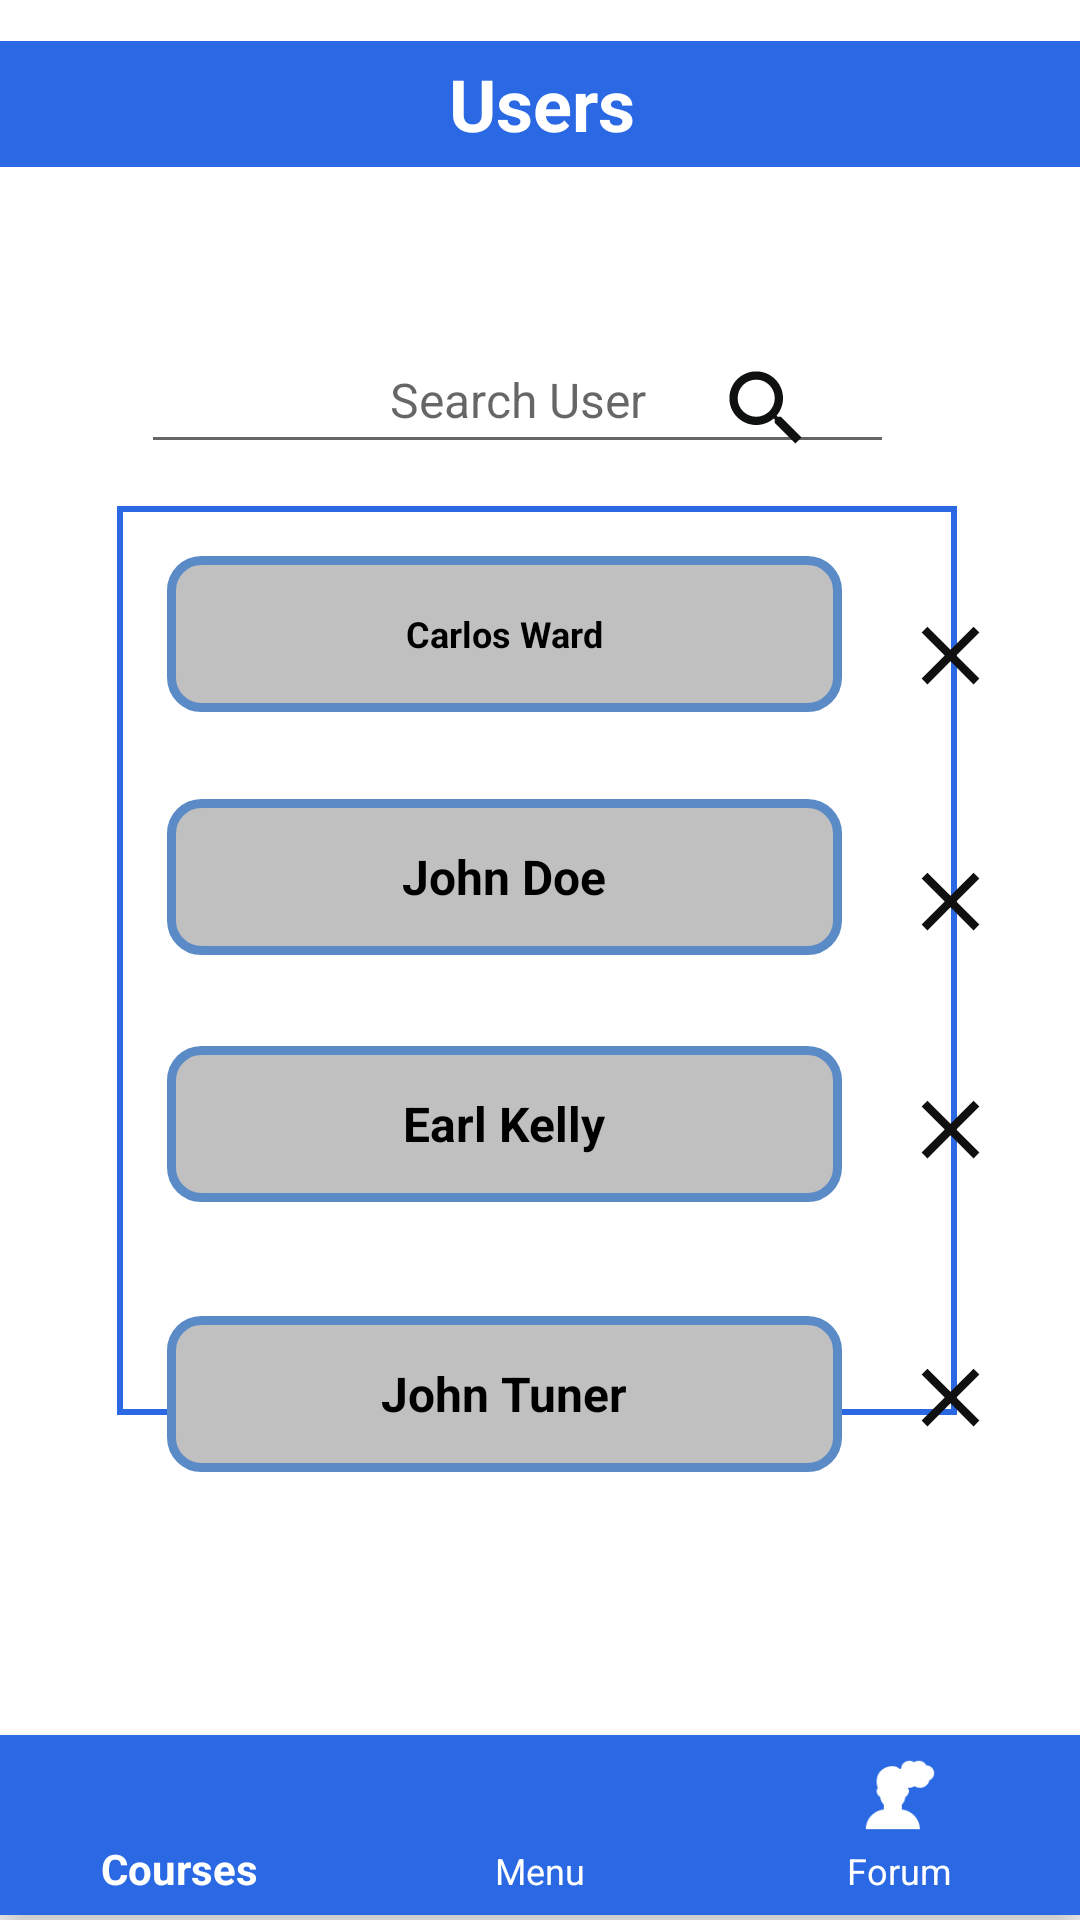

Write the Android layout XML for this screen, with the resource values it uses.
<!-- AndroidManifest.xml: application theme Theme.CourseExamApp -->
<!-- res/layout/activity_users_list.xml -->
<?xml version="1.0" encoding="utf-8"?>
<androidx.constraintlayout.widget.ConstraintLayout xmlns:android="http://schemas.android.com/apk/res/android"
    xmlns:app="http://schemas.android.com/apk/res-auto"
    xmlns:tools="http://schemas.android.com/tools"
    android:layout_width="match_parent"
    android:layout_height="match_parent"
    tools:context=".UsersList">


        <TextView
            android:id="@+id/users_textView"
            android:layout_width="383dp"
            android:layout_height="42dp"
            android:background="@color/main"
            android:gravity="center"

            android:text="@string/users_textView"
            android:textColor="@color/white"
            android:textSize="24sp"
            android:textStyle="bold"
            app:backgroundTint="@color/main"
            app:layout_constraintBottom_toBottomOf="parent"
            app:layout_constraintEnd_toEndOf="parent"
            app:layout_constraintHorizontal_bias="0.491"
            app:layout_constraintStart_toStartOf="parent"
            app:layout_constraintTop_toTopOf="parent"
            app:layout_constraintVertical_bias="0.023" />

        <TextView
            android:id="@+id/background_textview"
            android:layout_width="280dp"
            android:layout_height="303dp"
            android:layout_centerHorizontal="true"
            android:layout_centerVertical="true"
            android:background="@drawable/background_border"
            android:gravity="center"
            android:text=""
            android:textSize="12sp"
            app:layout_constraintBottom_toBottomOf="parent"
            app:layout_constraintEnd_toEndOf="parent"
            app:layout_constraintHorizontal_bias="0.488"
            app:layout_constraintStart_toStartOf="parent"
            app:layout_constraintTop_toTopOf="parent" />

        <com.google.android.material.bottomnavigation.BottomNavigationView
            android:id="@+id/bottomNavigationView"
            android:layout_width="match_parent"
            android:layout_height="60dp"
            android:fadingEdge="horizontal"
            android:focusable="true"
            android:focusableInTouchMode="true"
            android:rotation="0"
            android:rotationX="0"
            android:textAlignment="center"
            app:backgroundTint="@color/main"
            app:itemIconTint="@color/white"
            app:itemTextAppearanceActive="@style/Widget.MaterialComponents.Toolbar"
            app:itemTextAppearanceInactive="@style/MaterialAlertDialog.MaterialComponents.Title.Icon.CenterStacked"
            app:itemTextColor="@color/white"
            app:layout_constraintBottom_toBottomOf="parent"
            app:layout_constraintEnd_toEndOf="parent"
            app:layout_constraintHorizontal_bias="0.0"
            app:layout_constraintStart_toStartOf="parent"
            app:layout_constraintTop_toTopOf="parent"
            app:layout_constraintVertical_bias="0.997"
            app:menu="@menu/bottomnav_bar" />

        <EditText
            android:id="@+id/editTextTextPersonName"
            android:layout_width="251dp"
            android:layout_height="46dp"
            android:ems="10"
            android:gravity="center"
            android:hint="@string/editTextTextPersonName"
            android:inputType="textPersonName"
            android:textColor="@color/black"
            android:textSize="16sp"
            android:textStyle="normal"
            app:layout_constraintBottom_toBottomOf="parent"
            app:layout_constraintEnd_toEndOf="parent"
            app:layout_constraintHorizontal_bias="0.431"
            app:layout_constraintStart_toStartOf="parent"
            app:layout_constraintTop_toTopOf="parent"
            app:layout_constraintVertical_bias="0.183" />

        <ImageView
            android:id="@+id/search_imageView"
            android:layout_width="40dp"
            android:layout_height="33dp"
            android:contentDescription="@string/editTextTextPersonName"
            app:layout_constraintBottom_toBottomOf="parent"
            app:layout_constraintEnd_toEndOf="parent"
            app:layout_constraintHorizontal_bias="0.735"
            app:layout_constraintStart_toStartOf="parent"
            app:layout_constraintTop_toTopOf="parent"
            app:layout_constraintVertical_bias="0.197"
            app:srcCompat="@drawable/ic_baseline_search_24" />

        <TextView
            android:id="@+id/search_person_textView"
            android:layout_width="225dp"
            android:layout_height="52dp"
            android:background="@drawable/rounded_corner_border"
            android:gravity="center"
            android:text="@string/search_person_textView"
            android:textColor="@color/black"
            android:textSize="12sp"
            android:textStyle="bold"
            app:layout_constraintBottom_toBottomOf="parent"
            app:layout_constraintEnd_toEndOf="parent"
            app:layout_constraintHorizontal_bias="0.413"
            app:layout_constraintStart_toStartOf="parent"
            app:layout_constraintTop_toTopOf="parent"
            app:layout_constraintVertical_bias="0.315" />

        <ImageView
            android:id="@+id/imageView2"
            android:layout_width="40dp"
            android:layout_height="33dp"
            android:contentDescription="@string/search_person_textView"
            app:layout_constraintBottom_toBottomOf="parent"
            app:layout_constraintEnd_toEndOf="parent"
            app:layout_constraintHorizontal_bias="0.927"
            app:layout_constraintStart_toStartOf="parent"
            app:layout_constraintTop_toTopOf="parent"
            app:layout_constraintVertical_bias="0.333"
            app:srcCompat="@drawable/close" />


        <TextView
            android:id="@+id/search_person1_textView"
            android:layout_width="225dp"
            android:layout_height="52dp"
            android:background="@drawable/rounded_corner_border"
            android:gravity="center"
            android:text="@string/search_person1_textView"
            android:textColor="@color/black"
            android:textSize="16sp"
            android:textStyle="bold"
            app:layout_constraintBottom_toBottomOf="parent"
            app:layout_constraintEnd_toEndOf="parent"
            app:layout_constraintHorizontal_bias="0.413"
            app:layout_constraintStart_toStartOf="parent"
            app:layout_constraintTop_toTopOf="parent"
            app:layout_constraintVertical_bias="0.453" />

        <ImageView
            android:id="@+id/close_imageView3"
            android:layout_width="40dp"
            android:layout_height="33dp"
            android:contentDescription="@string/search_person1_textView"
            app:layout_constraintBottom_toBottomOf="parent"
            app:layout_constraintEnd_toEndOf="parent"
            app:layout_constraintHorizontal_bias="0.927"
            app:layout_constraintStart_toStartOf="parent"
            app:layout_constraintTop_toTopOf="parent"
            app:layout_constraintVertical_bias="0.468"
            app:srcCompat="@drawable/close" />

        <TextView
            android:id="@+id/search_person2_textView"
            android:layout_width="225dp"
            android:layout_height="52dp"
            android:background="@drawable/rounded_corner_border"
            android:gravity="center"
            android:text="@string/search_person2_textView"
            android:textColor="@color/black"
            android:textSize="16sp"
            android:textStyle="bold"
            app:layout_constraintBottom_toBottomOf="parent"
            app:layout_constraintEnd_toEndOf="parent"
            app:layout_constraintHorizontal_bias="0.413"
            app:layout_constraintStart_toStartOf="parent"
            app:layout_constraintTop_toTopOf="parent"
            app:layout_constraintVertical_bias="0.593" />

        <ImageView
            android:id="@+id/close_imageView4"
            android:layout_width="40dp"
            android:layout_height="33dp"
            android:contentDescription="@string/search_person2_textView"
            app:layout_constraintBottom_toBottomOf="parent"
            app:layout_constraintEnd_toEndOf="parent"
            app:layout_constraintHorizontal_bias="0.927"
            app:layout_constraintStart_toStartOf="parent"
            app:layout_constraintTop_toTopOf="parent"
            app:layout_constraintVertical_bias="0.593"
            app:srcCompat="@drawable/close" />

        <TextView
            android:id="@+id/search_person4_textView"
            android:layout_width="225dp"
            android:layout_height="52dp"
            android:background="@drawable/rounded_corner_border"
            android:gravity="center"
            android:text="@string/search_person4_textView"
            android:textColor="@color/black"
            android:textSize="16sp"
            android:textStyle="bold"
            app:layout_constraintBottom_toBottomOf="parent"
            app:layout_constraintEnd_toEndOf="parent"
            app:layout_constraintHorizontal_bias="0.413"
            app:layout_constraintStart_toStartOf="parent"
            app:layout_constraintTop_toTopOf="parent"
            app:layout_constraintVertical_bias="0.746" />

        <ImageView
            android:id="@+id/close_imageView"
            android:layout_width="40dp"
            android:layout_height="33dp"
            android:contentDescription="@string/search_person4_textView"
            app:layout_constraintBottom_toBottomOf="parent"
            app:layout_constraintEnd_toEndOf="parent"
            app:layout_constraintHorizontal_bias="0.927"
            app:layout_constraintStart_toStartOf="parent"
            app:layout_constraintTop_toTopOf="parent"
            app:layout_constraintVertical_bias="0.74"
            app:srcCompat="@drawable/close" />



</androidx.constraintlayout.widget.ConstraintLayout>
<!-- resources referenced by this layout -->
<resources>
  <color name="black">#FF000000</color>
  <color name="main">#2A69E3</color>
  <color name="white">#FFFFFF</color>
  <!-- drawable background_border (drawable) -->
  <?xml version="1.0" encoding="utf-8"?>
  <shape xmlns:android="http://schemas.android.com/apk/res/android" android:shape="rectangle">
      <stroke android:width="2dp" android:color="#2A69E3"/>
  </shape>
  <!-- drawable close (drawable) -->
  <?xml version="1.0" encoding="utf-8"?>
  <vector xmlns:android="http://schemas.android.com/apk/res/android" android:height="24dp" android:tint="#101011" android:viewportHeight="24" android:viewportWidth="24" android:width="24dp">
      <path android:fillColor="@android:color/white" android:pathData="M19,6.41L17.59,5 12,10.59 6.41,5 5,6.41 10.59,12 5,17.59 6.41,19 12,13.41 17.59,19 19,17.59 13.41,12z"/>
  </vector>
  <!-- drawable ic_baseline_search_24 (drawable) -->
  <vector android:height="24dp" android:tint="#0F1010"
      android:viewportHeight="24" android:viewportWidth="24"
      android:width="24dp" xmlns:android="http://schemas.android.com/apk/res/android">
      <path android:fillColor="@android:color/white" android:pathData="M15.5,14h-0.79l-0.28,-0.27C15.41,12.59 16,11.11 16,9.5 16,5.91 13.09,3 9.5,3S3,5.91 3,9.5 5.91,16 9.5,16c1.61,0 3.09,-0.59 4.23,-1.57l0.27,0.28v0.79l5,4.99L20.49,19l-4.99,-5zM9.5,14C7.01,14 5,11.99 5,9.5S7.01,5 9.5,5 14,7.01 14,9.5 11.99,14 9.5,14z"/>
  </vector>
  <!-- drawable rounded_corner_border (drawable) -->
  <?xml version="1.0" encoding="utf-8"?>
  <shape xmlns:android="http://schemas.android.com/apk/res/android">
      
      <solid android:color="#c0c0c0"/>
      
      <stroke android:width="3dp" android:color="#5b8bc7"/>
      
      <padding android:bottom="15dp" android:left="15dp" android:right="15dp" android:top="15dp"/>
      
      <corners android:radius="10dp"/>
  </shape>
  <string name="editTextTextPersonName">Search User</string>
  <string name="search_person1_textView">John Doe</string>
  <string name="search_person2_textView">Earl Kelly</string>
  <string name="search_person4_textView">John Tuner</string>
  <string name="search_person_textView">Carlos Ward</string>
  <string name="users_textView">Users</string>
  <style name="Theme.CourseExamApp" parent="Theme.MaterialComponents.DayNight.DarkActionBar">
          
          <item name="colorPrimary">@color/main</item>
          <item name="colorPrimaryVariant">@color/purple_700</item>
          <item name="colorOnPrimary">@color/white</item>
          
          <item name="colorSecondary">@color/teal_200</item>
          <item name="colorSecondaryVariant">@color/teal_700</item>
          <item name="colorOnSecondary">@color/black</item>
          
          <item name="android:statusBarColor" tools:targetApi="l">?attr/colorPrimaryVariant</item>
          
      </style>
  <color name="purple_700">#FF3700B3</color>
  <color name="teal_200">#FF03DAC5</color>
  <color name="teal_700">#FF018786</color>
</resources>
